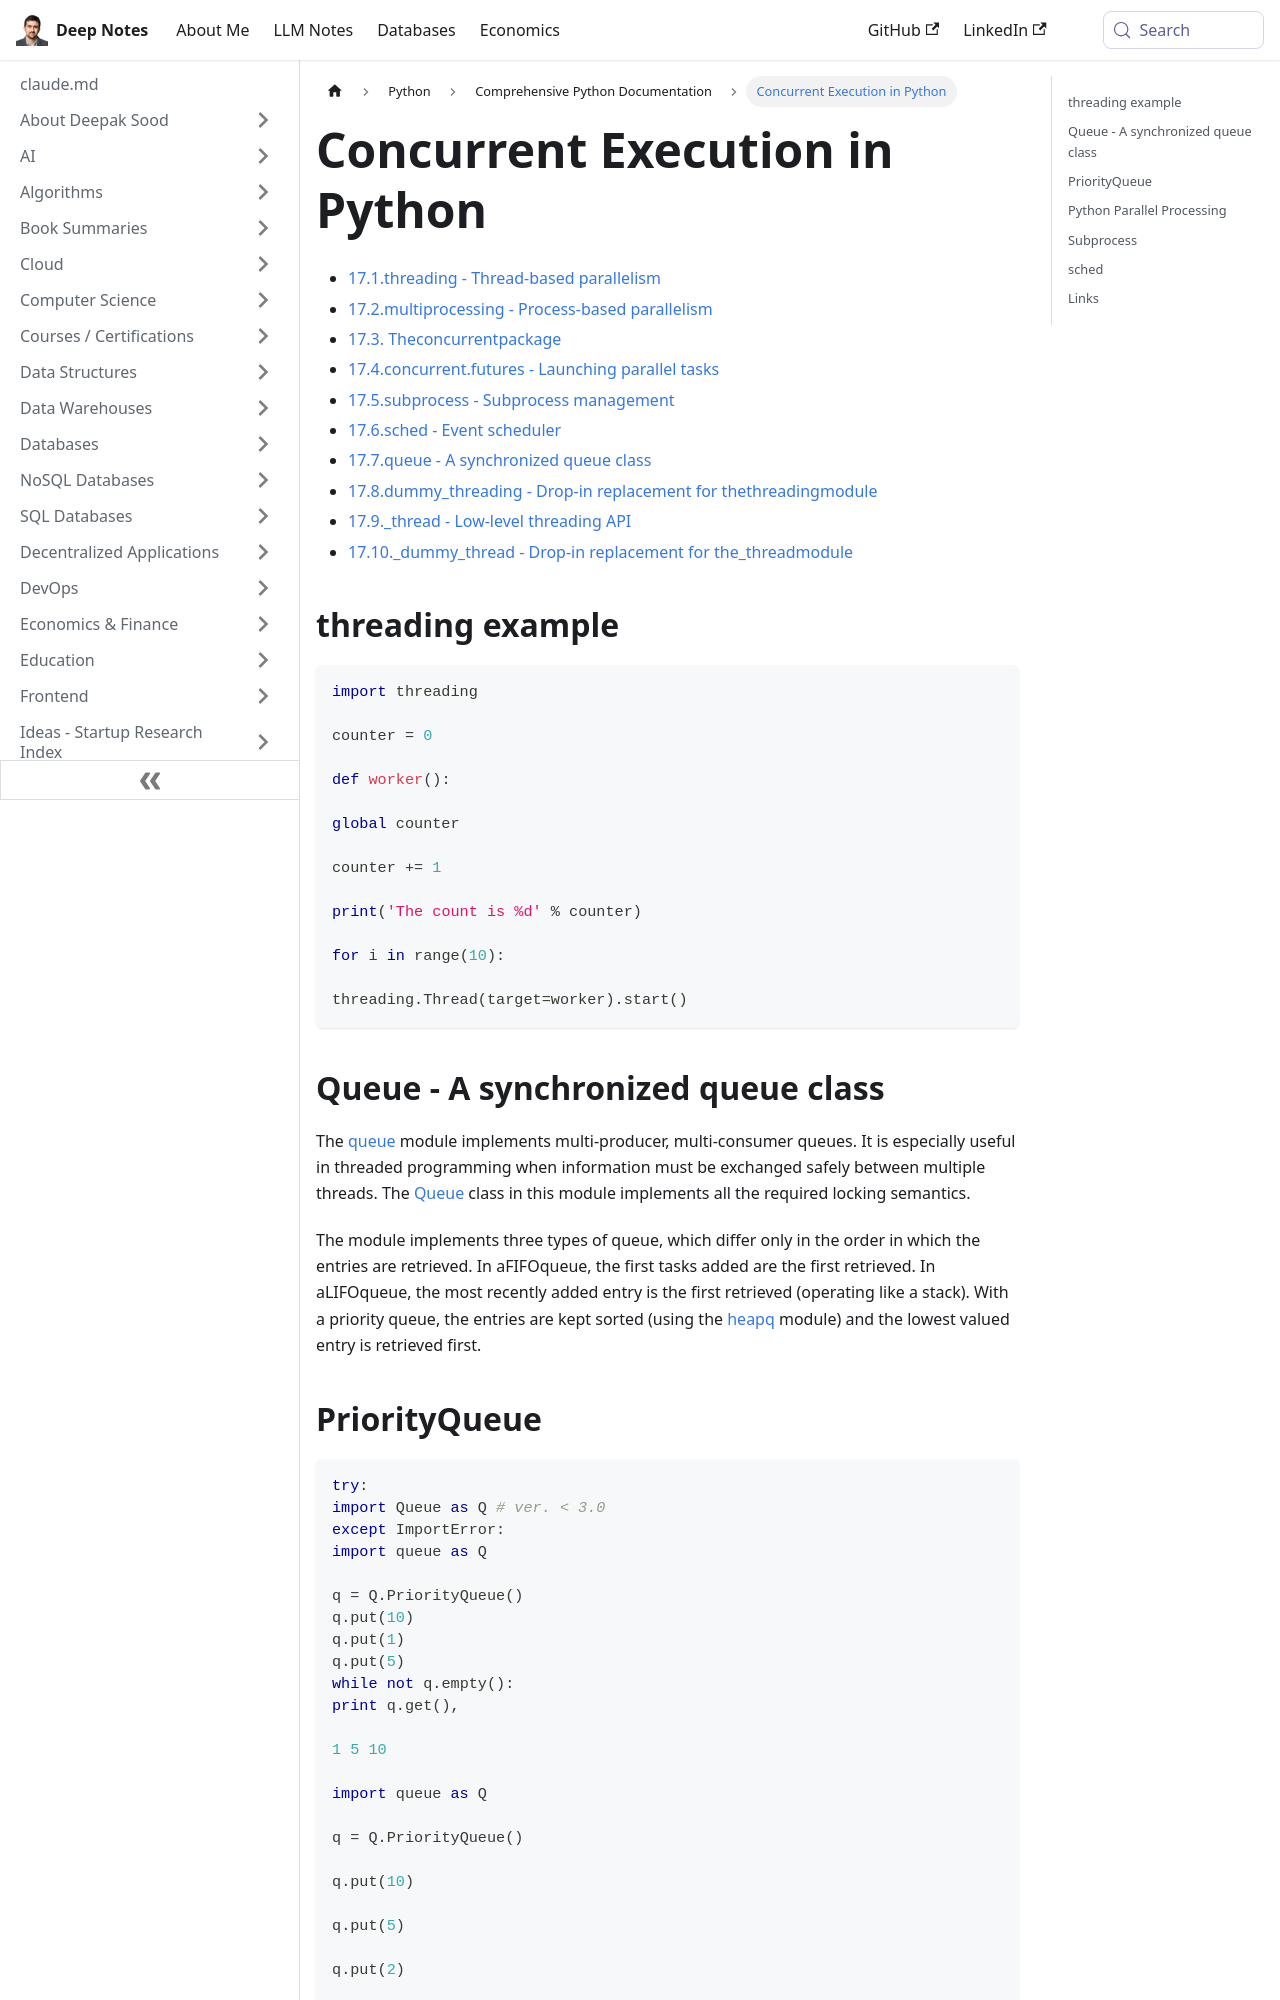

repository: deepaksood619/deepaksood619.github.io · page: python/documentation/17-concurrent-execution/index.html · generator: docusaurus

---
slug: /python/documentation/17-concurrent-execution
title: Concurrent Execution in Python
description: Explore threading, multiprocessing, and concurrent futures for efficient parallel task management in Python.
created: 2023-03-05
updated: 2024-08-12
---
- [17.1.threading - Thread-based parallelism](https://docs.python.org/3/library/threading.html)
- [17.2.multiprocessing - Process-based parallelism](https://docs.python.org/3/library/multiprocessing.html)
- [17.3. Theconcurrentpackage](https://docs.python.org/3/library/concurrent.html)
- [17.4.concurrent.futures - Launching parallel tasks](https://docs.python.org/3/library/concurrent.futures.html)
- [17.5.subprocess - Subprocess management](https://docs.python.org/3/library/subprocess.html)
- [17.6.sched - Event scheduler](https://docs.python.org/3/library/sched.html)
- [17.7.queue - A synchronized queue class](https://docs.python.org/3/library/queue.html)
- [17.8.dummy_threading - Drop-in replacement for thethreadingmodule](https://docs.python.org/3/library/dummy_threading.html)
- [17.9._thread - Low-level threading API](https://docs.python.org/3/library/_thread.html)
- [17.10._dummy_thread - Drop-in replacement for the_threadmodule](https://docs.python.org/3/library/_dummy_thread.html)

## threading example

```python
import threading

counter = 0

def worker():

global counter

counter += 1

print('The count is %d' % counter)

for i in range(10):

threading.Thread(target=worker).start()
```
